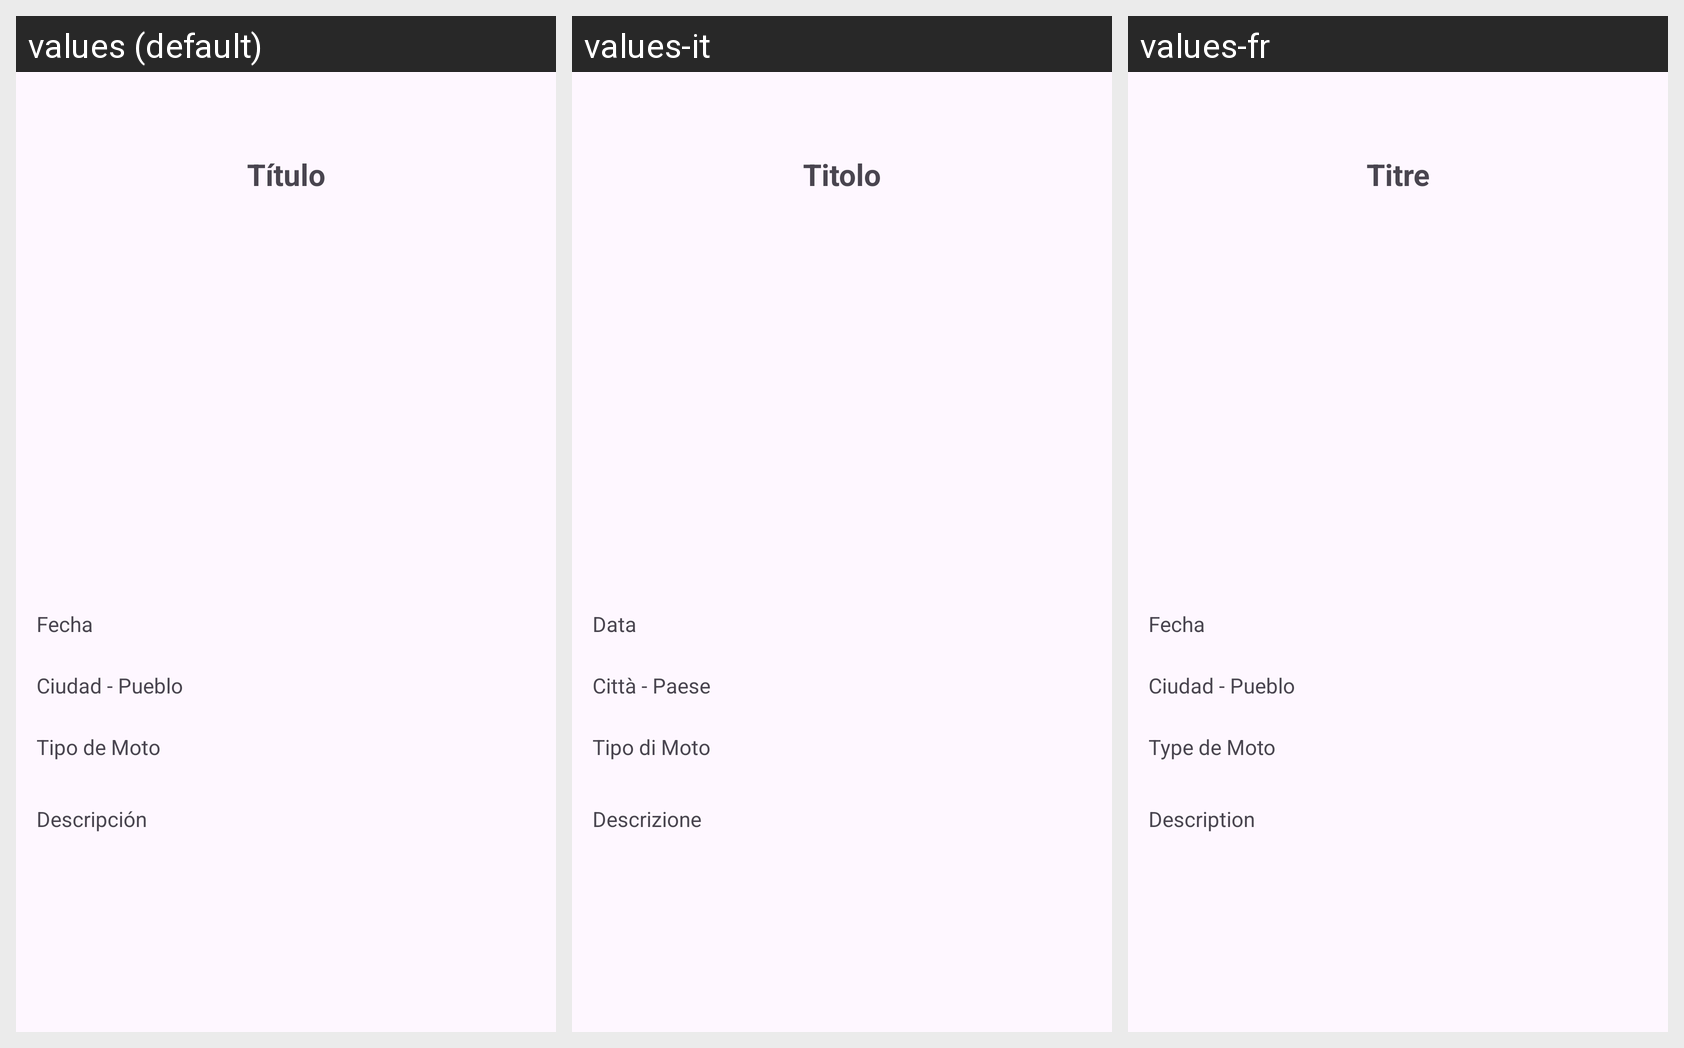

This grid shows one Android layout under several languages. Give, for every string resource on the screen, its name, the default text and each shown locale's text.
Android screen res/layout/activity_detalle_ruta_viendo_usuario.xml rendered under 3 locales, left to right: values (default), values-it, values-fr. Device: Nexus 5 (rendered at 1080×1920; each locale shown at half size, 540×960, under a caption strip naming it); theme Theme.RutasMoterasApp.
Other locales in the repository, not shown: values-ar, values-de, values-en.
Strings drawn on this screen, with the default value and each locale's value (text and hints the layout hard-codes, and strings that could not be matched under every locale, appear in the picture but are not listed):

titulo
  values: Título
  values-it: Titolo
  values-fr: Titre

tipoMoto
  values: Tipo de Moto
  values-it: Tipo di Moto
  values-fr: Type de Moto

fecha
  values: Fecha
  values-it: Data
  values-fr: Fecha  [not translated; the default value is used]

ciudad
  values: Ciudad - Pueblo
  values-it: Città - Paese
  values-fr: Ciudad - Pueblo  [not translated; the default value is used]

descripcion
  values: Descripción
  values-it: Descrizione
  values-fr: Description
